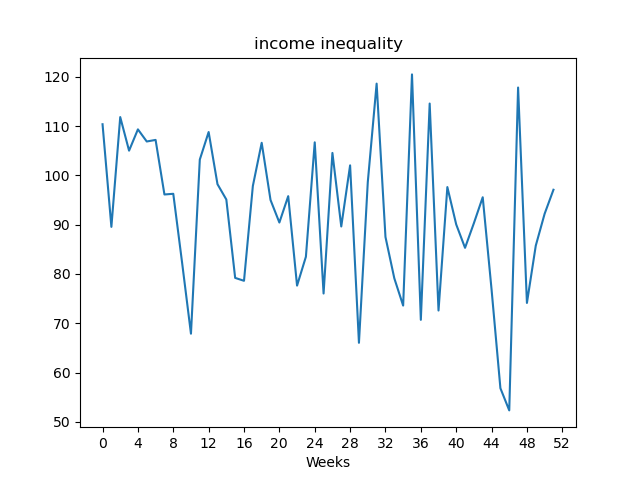

Values plotted in this chart, from the file beside it:
, value
Week1, 110.4
Week2, 89.56
Week3, 111.8
Week4, 105
Week5, 109.3
Week6, 106.9
Week7, 107.2
Week8, 96.13
Week9, 96.27
Week10, 82.26
Week11, 67.89
Week12, 103.2
Week13, 108.8
Week14, 98.22
Week15, 95.11
Week16, 79.21
Week17, 78.62
Week18, 97.85
Week19, 106.6
Week20, 95.01
Week21, 90.44
Week22, 95.79
Week23, 77.64
Week24, 83.5
Week25, 106.7
Week26, 76.04
Week27, 104.6
Week28, 89.64
Week29, 102
Week30, 66.04
Week31, 98.63
Week32, 118.6
Week33, 87.51
Week34, 79.13
Week35, 73.59
Week36, 120.5
Week37, 70.7
Week38, 114.6
Week39, 72.59
Week40, 97.63
Week41, 90.06
Week42, 85.31
Week43, 90.31
Week44, 95.57
Week45, 76.85
Week46, 56.83
Week47, 52.33
Week48, 117.8
Week49, 74.13
Week50, 85.75
Week51, 92.21
Week52, 97.09
